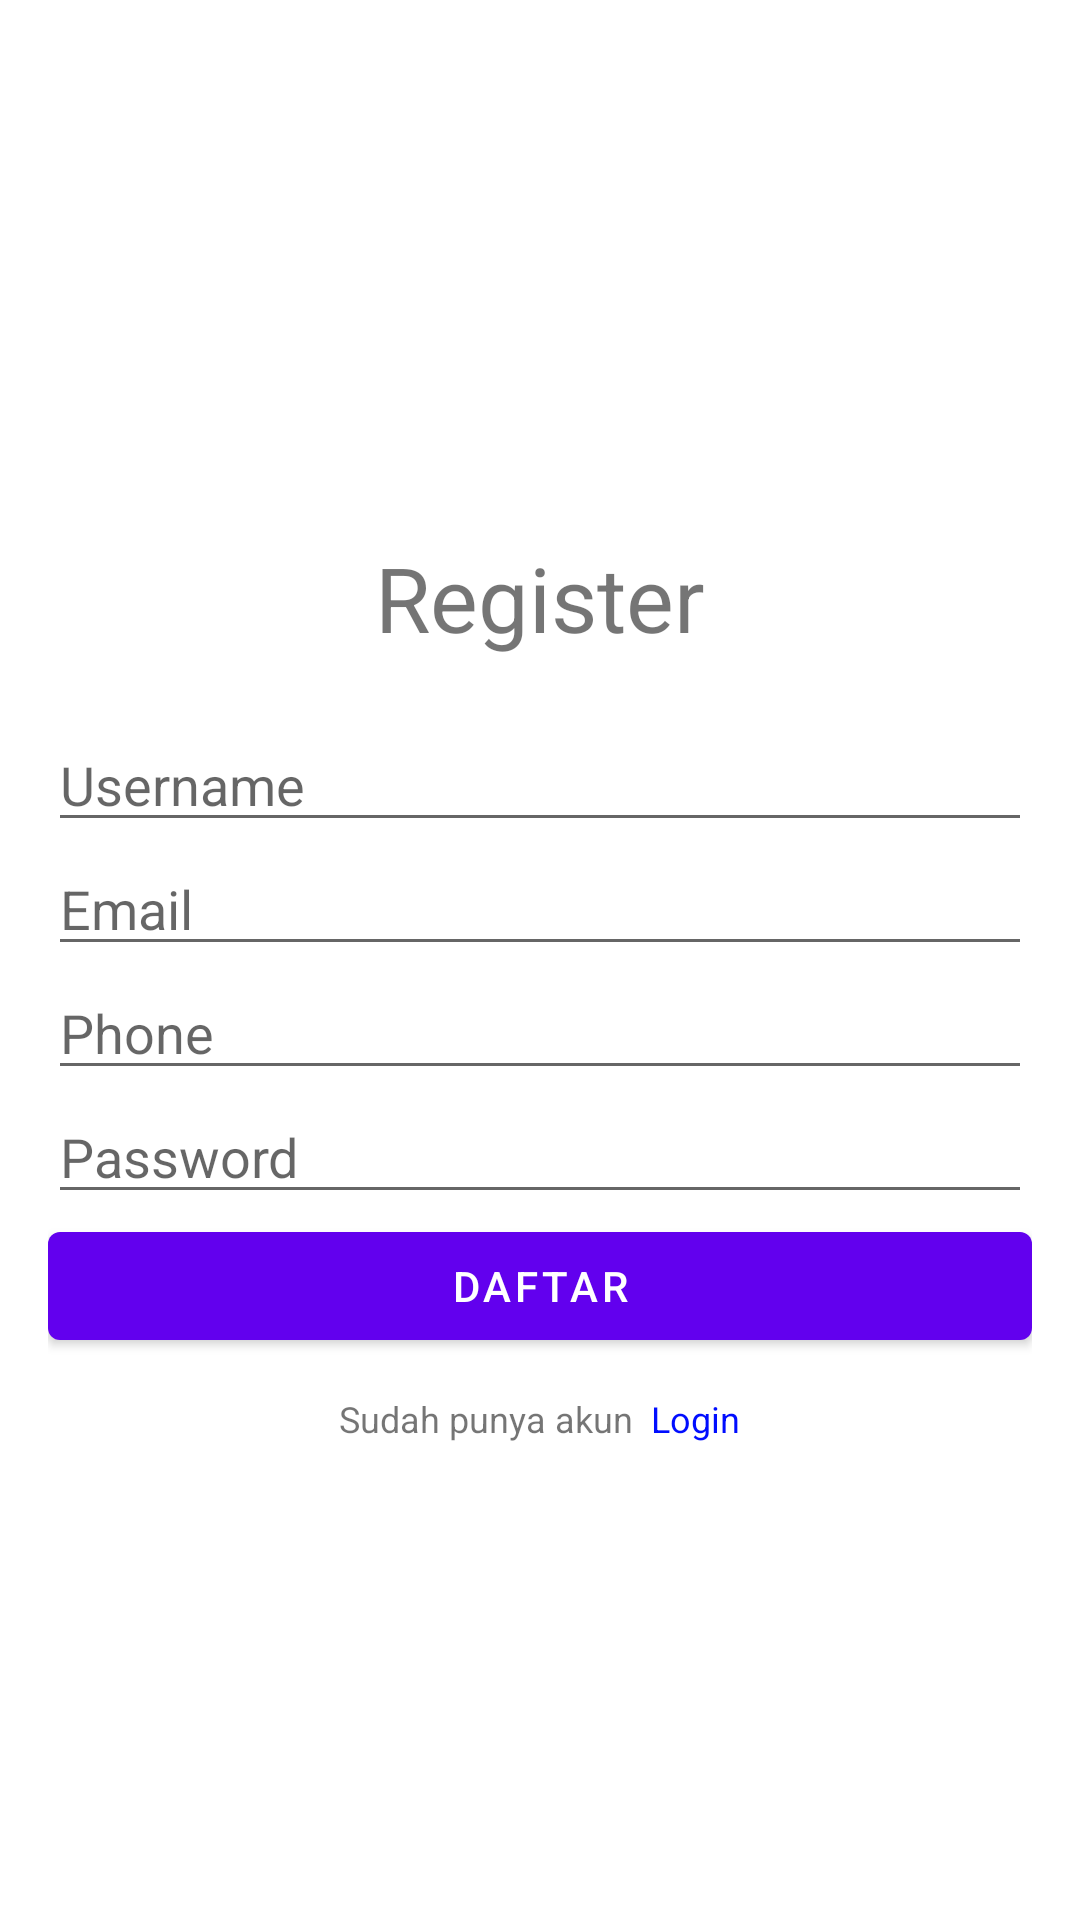

Layout XML and referenced resources for this Android screen:
<!-- AndroidManifest.xml: application theme Theme.Tugas9 -->
<!-- res/layout/fragment_signup.xml -->
<?xml version="1.0" encoding="utf-8"?>
<LinearLayout xmlns:android="http://schemas.android.com/apk/res/android"
    xmlns:tools="http://schemas.android.com/tools"
    android:layout_width="match_parent"
    android:layout_height="match_parent"
    tools:context=".SignupFragment"
    android:id="@+id/fragment_register">

    
    <LinearLayout
        xmlns:android="http://schemas.android.com/apk/res/android"
        xmlns:app="http://schemas.android.com/apk/res-auto"
        xmlns:tools="http://schemas.android.com/tools"
        android:layout_width="match_parent"
        android:layout_height="match_parent"
        android:orientation="vertical"
        android:padding="16dp"
        tools:context=".RegisterActivity"
        android:gravity="center">

        <TextView
            android:layout_width="match_parent"
            android:layout_height="wrap_content"
            android:text="Register"
            android:id="@+id/Register"
            android:textAlignment="center"
            android:layout_margin="20dp"
            android:textSize="30sp"/>

        <EditText
            android:id="@+id/editTextUsername"
            android:layout_width="match_parent"
            android:layout_height="wrap_content"
            android:hint="Username"
            android:inputType="text" />

        <EditText
            android:id="@+id/editTextEmail"
            android:layout_width="match_parent"
            android:layout_height="wrap_content"
            android:hint="Email"
            android:inputType="textEmailAddress" />

        <EditText
            android:id="@+id/editTexPhone"
            android:layout_width="match_parent"
            android:layout_height="wrap_content"
            android:hint="Phone"
            android:inputType="number" />

        <EditText
            android:id="@+id/editTextPassword"
            android:layout_width="match_parent"
            android:layout_height="wrap_content"
            android:hint="Password"
            android:inputType="textPassword" />

        <Button
            android:layout_width="match_parent"
            android:layout_height="wrap_content"
            android:text="Daftar"
            android:id="@+id/buttonRegister" />

        <LinearLayout
            android:layout_width="match_parent"
            android:layout_height="wrap_content"
            android:layout_marginTop="12dp"
            android:orientation="horizontal"
            android:gravity="center_horizontal">

            <TextView
                android:layout_width="wrap_content"
                android:layout_height="wrap_content"
                android:text="Sudah punya akun "
                android:textSize="12sp"/>
            <TextView
                android:id="@+id/textViewSignup"
                android:textColor="#000DFF"
                android:layout_width="wrap_content"
                android:layout_height="wrap_content"
                android:text=" Login"
                android:textSize="12sp"
                />

        </LinearLayout>

    </LinearLayout>


</LinearLayout>
<!-- resources referenced by this layout -->
<resources>
  <style name="Theme.Tugas9" parent="Theme.MaterialComponents.DayNight.DarkActionBar">
          
          <item name="colorPrimary">@color/purple_500</item>
          <item name="colorPrimaryVariant">@color/purple_700</item>
          <item name="colorOnPrimary">@color/white</item>
          
          <item name="colorSecondary">@color/teal_200</item>
          <item name="colorSecondaryVariant">@color/teal_700</item>
          <item name="colorOnSecondary">@color/black</item>
          
          <item name="android:statusBarColor">?attr/colorPrimaryVariant</item>
          
      </style>
  <!-- not gathered from this repository: default colours our renderer supplied (Android Studio template values) -->
  <color name="purple_500">#FF6200EE</color>
  <color name="purple_700">#FF3700B3</color>
  <color name="teal_200">#FF03DAC5</color>
  <color name="teal_700">#FF018786</color>
  <color name="black">#FF000000</color>
  <color name="white">#FFFFFFFF</color>
</resources>
